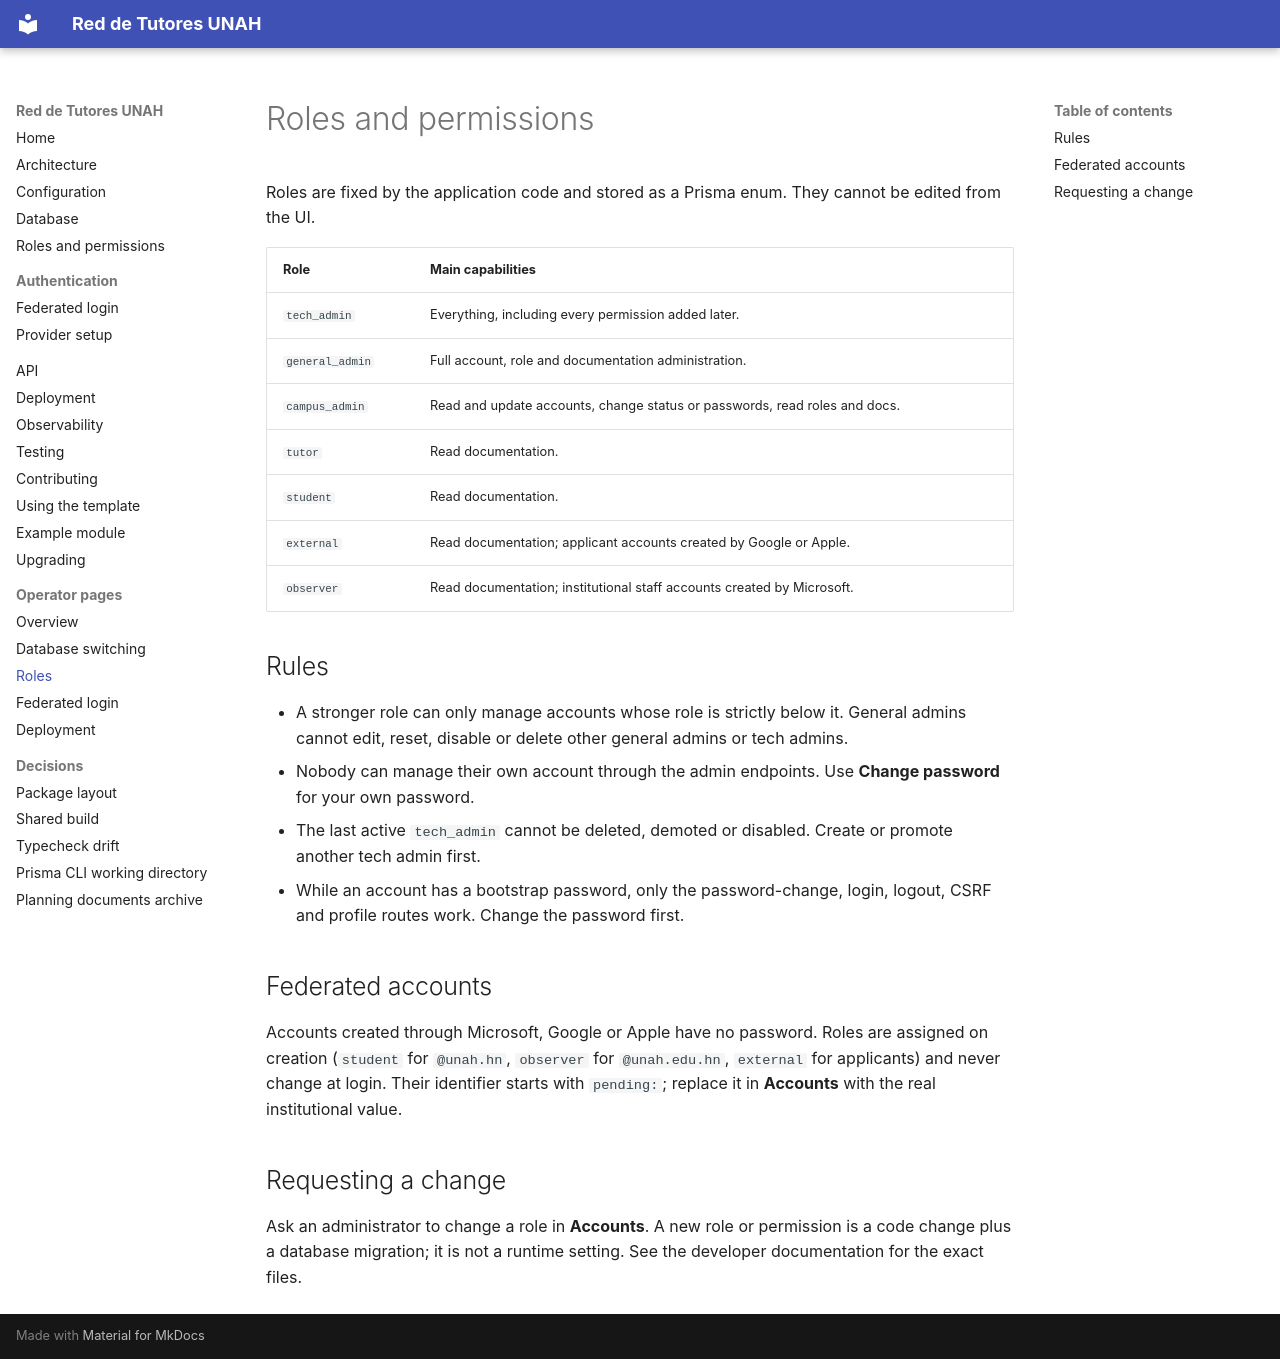

repository: Asterki/unah-red-de-tutorias · page: in-app/rbac/index.html · generator: mkdocs

# Roles and permissions

Roles are fixed by the application code and stored as a Prisma enum. They
cannot be edited from the UI.

| Role | Main capabilities |
|---|---|
| `tech_admin` | Everything, including every permission added later. |
| `general_admin` | Full account, role and documentation administration. |
| `campus_admin` | Read and update accounts, change status or passwords, read roles and docs. |
| `tutor` | Read documentation. |
| `student` | Read documentation. |
| `external` | Read documentation; applicant accounts created by Google or Apple. |
| `observer` | Read documentation; institutional staff accounts created by Microsoft. |

## Rules

- A stronger role can only manage accounts whose role is strictly below it.
  General admins cannot edit, reset, disable or delete other general admins or
  tech admins.
- Nobody can manage their own account through the admin endpoints. Use
  **Change password** for your own password.
- The last active `tech_admin` cannot be deleted, demoted or disabled. Create or
  promote another tech admin first.
- While an account has a bootstrap password, only the password-change, login,
  logout, CSRF and profile routes work. Change the password first.

## Federated accounts

Accounts created through Microsoft, Google or Apple have no password. Roles are
assigned on creation (`student` for `@unah.hn`, `observer` for
`@unah.edu.hn`, `external` for applicants) and never change at login. Their
identifier starts with `pending:`; replace it in **Accounts** with the real
institutional value.

## Requesting a change

Ask an administrator to change a role in **Accounts**. A new role or permission
is a code change plus a database migration; it is not a runtime setting. See the
developer documentation for the exact files.
